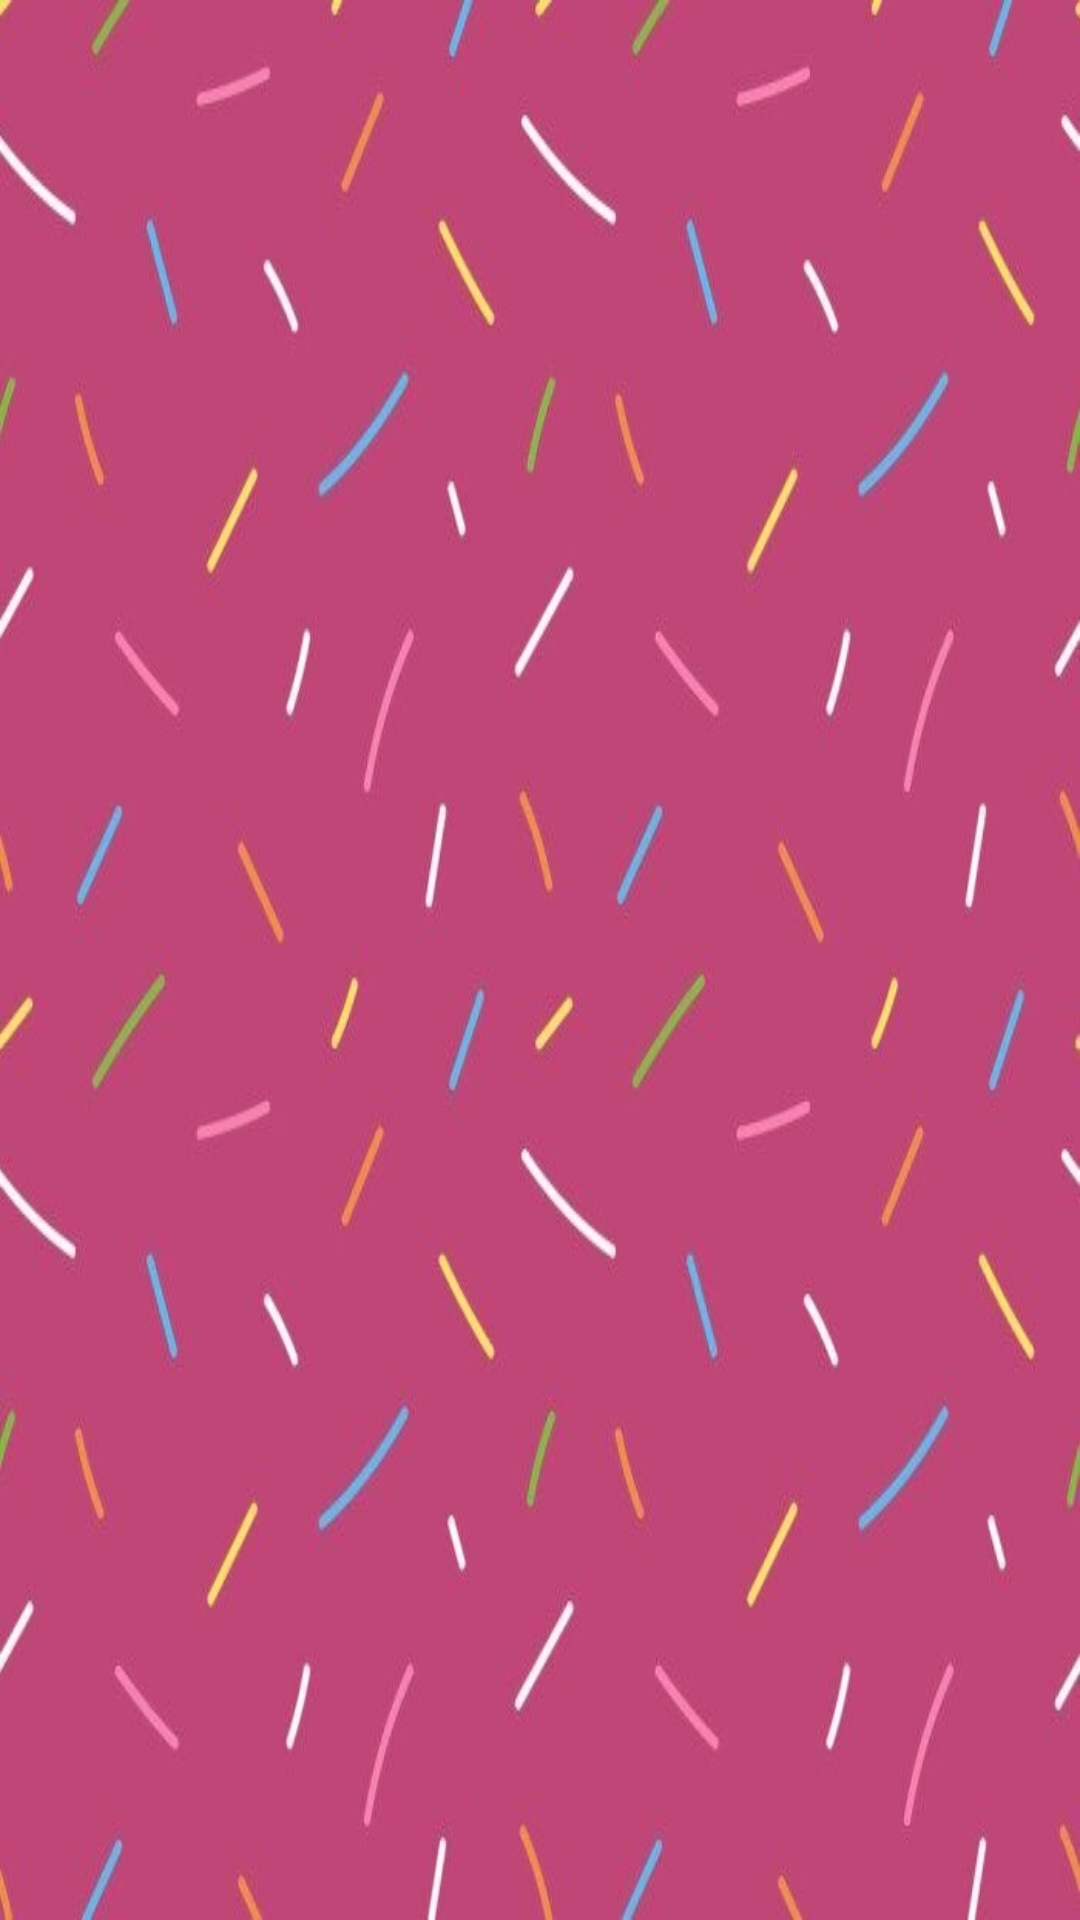

The Android layout XML behind this screen, and the referenced resources:
<!-- AndroidManifest.xml: application theme Theme.DoughnutsDirectory -->
<!-- res/layout/fragment_list.xml -->
<?xml version="1.0" encoding="utf-8"?>
<layout xmlns:android="http://schemas.android.com/apk/res/android"
    xmlns:tools="http://schemas.android.com/tools">

    <data></data>

    <FrameLayout
        android:layout_width="match_parent"
        android:layout_height="match_parent"
        android:background="@color/doughnut_background_yellow"
        tools:context=".app.ListFragment">

        <androidx.recyclerview.widget.RecyclerView
            android:layout_width="match_parent"
            android:layout_height="match_parent"
            android:id="@+id/cast"
            android:background="@drawable/sprinkles_medium_pink"/>

    </FrameLayout>
</layout>
<!-- resources referenced by this layout -->
<resources>
  <color name="doughnut_background_yellow">#FFA427</color>
  <!-- drawable sprinkles_medium_pink: jpg bitmap (drawable, 38874 bytes) -->
  <style name="Theme.DoughnutsDirectory" parent="Theme.AppCompat.Light.DarkActionBar" />
</resources>
